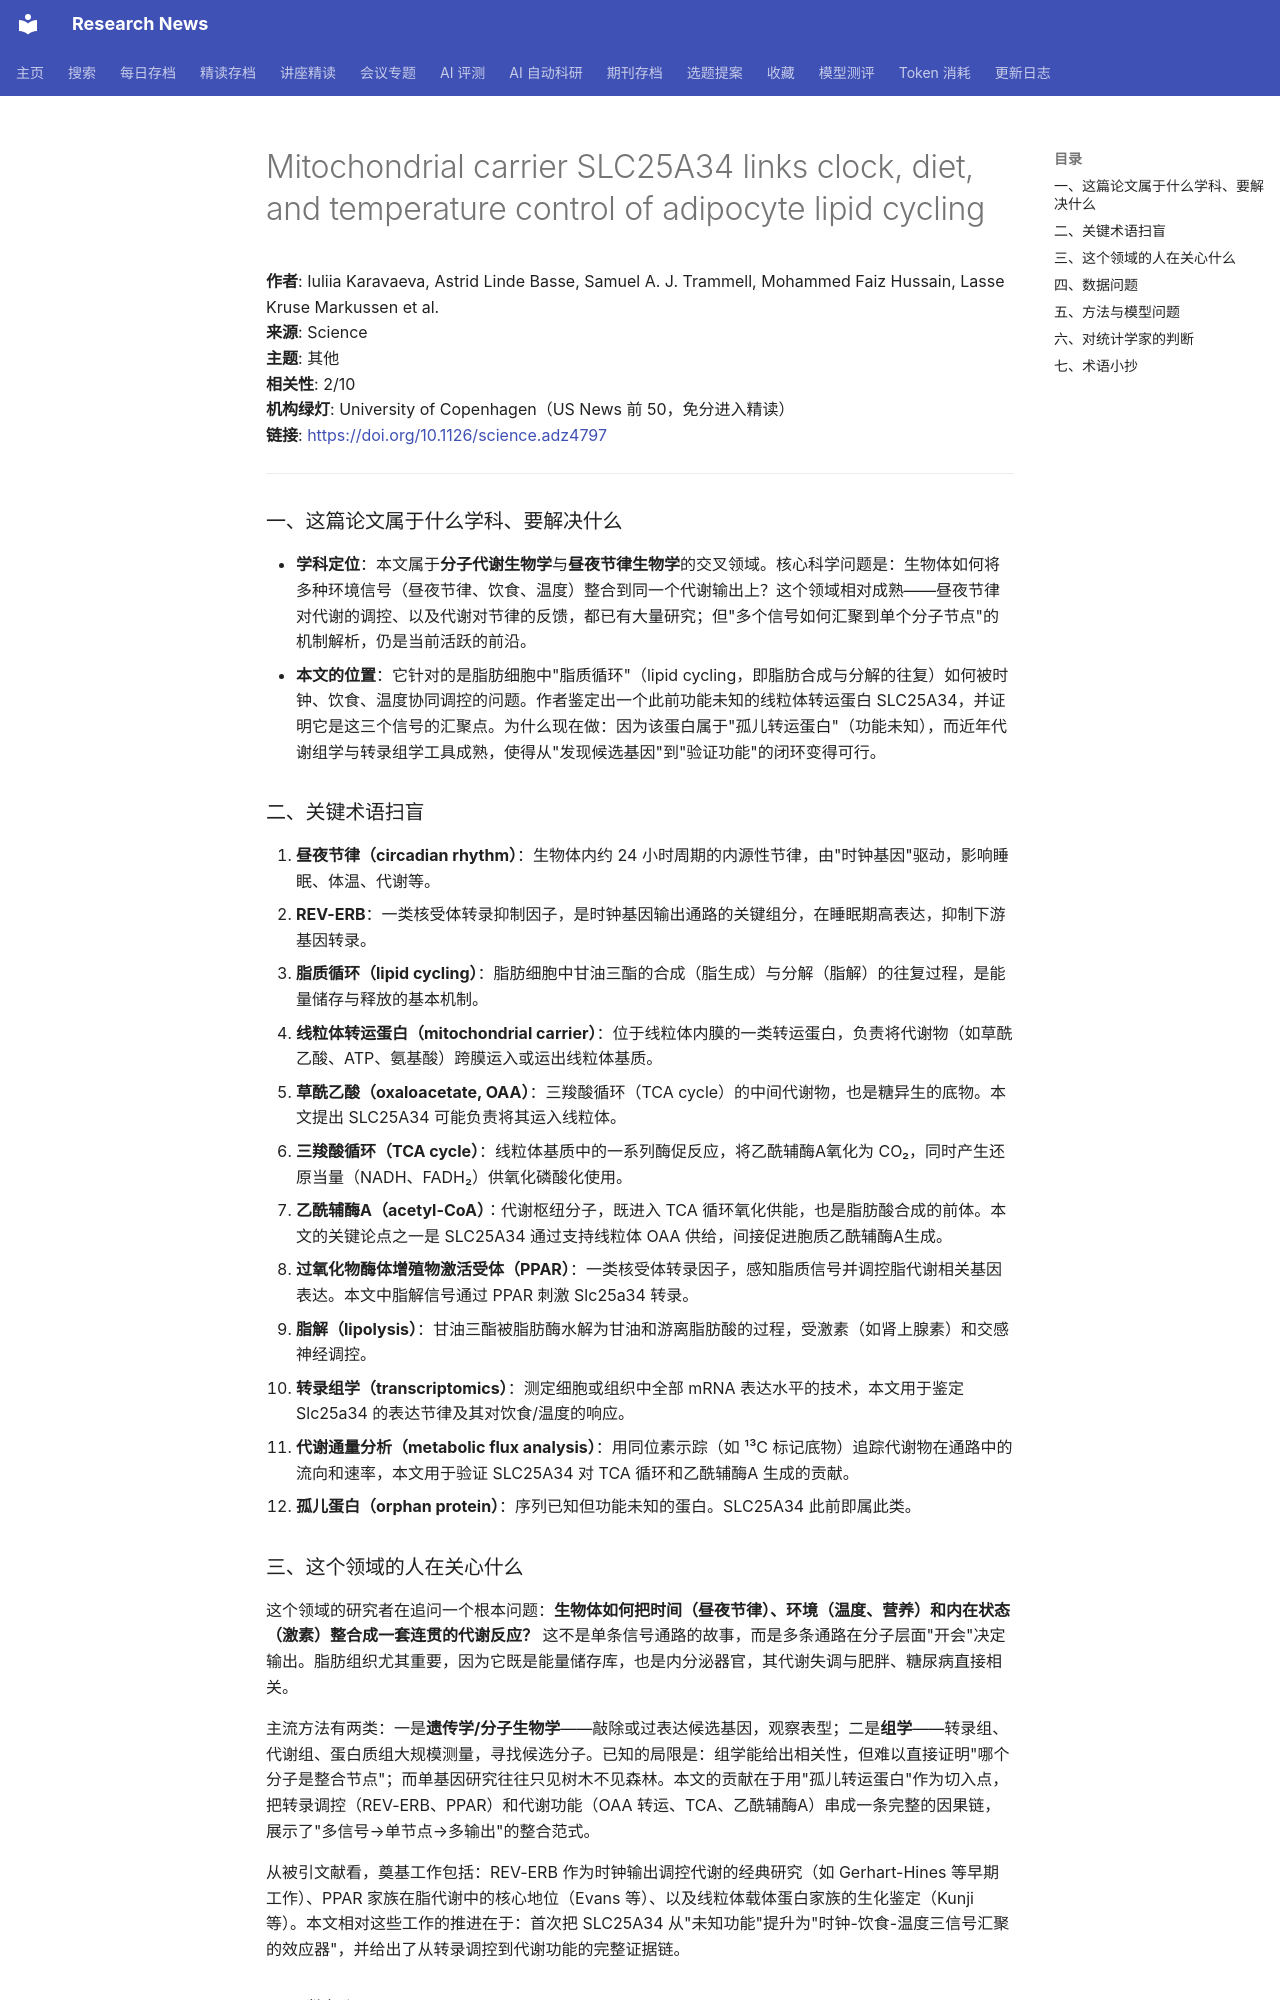

repository: cxy0714/research-news · page: deep_reads/2026-10-13-10.1126_science.adz4797/index.html · generator: mkdocs

# Mitochondrial carrier SLC25A34 links clock, diet, and temperature control of adipocyte lipid cycling

**作者**: Iuliia Karavaeva, Astrid Linde Basse, Samuel A. J. Trammell, Mohammed Faiz Hussain, Lasse Kruse Markussen et al.  
**来源**: Science  
**主题**: 其他  
**相关性**: 2/10  
**机构绿灯**: University of Copenhagen（US News 前 50，免分进入精读）  
**链接**: <https://doi.org/10.1126/science.adz4797>

---

### 一、这篇论文属于什么学科、要解决什么

- **学科定位**：本文属于**分子代谢生物学**与**昼夜节律生物学**的交叉领域。核心科学问题是：生物体如何将多种环境信号（昼夜节律、饮食、温度）整合到同一个代谢输出上？这个领域相对成熟——昼夜节律对代谢的调控、以及代谢对节律的反馈，都已有大量研究；但"多个信号如何汇聚到单个分子节点"的机制解析，仍是当前活跃的前沿。
- **本文的位置**：它针对的是脂肪细胞中"脂质循环"（lipid cycling，即脂肪合成与分解的往复）如何被时钟、饮食、温度协同调控的问题。作者鉴定出一个此前功能未知的线粒体转运蛋白 SLC25A34，并证明它是这三个信号的汇聚点。为什么现在做：因为该蛋白属于"孤儿转运蛋白"（功能未知），而近年代谢组学与转录组学工具成熟，使得从"发现候选基因"到"验证功能"的闭环变得可行。

### 二、关键术语扫盲

1. **昼夜节律（circadian rhythm）**：生物体内约 24 小时周期的内源性节律，由"时钟基因"驱动，影响睡眠、体温、代谢等。
2. **REV-ERB**：一类核受体转录抑制因子，是时钟基因输出通路的关键组分，在睡眠期高表达，抑制下游基因转录。
3. **脂质循环（lipid cycling）**：脂肪细胞中甘油三酯的合成（脂生成）与分解（脂解）的往复过程，是能量储存与释放的基本机制。
4. **线粒体转运蛋白（mitochondrial carrier）**：位于线粒体内膜的一类转运蛋白，负责将代谢物（如草酰乙酸、ATP、氨基酸）跨膜运入或运出线粒体基质。
5. **草酰乙酸（oxaloacetate, OAA）**：三羧酸循环（TCA cycle）的中间代谢物，也是糖异生的底物。本文提出 SLC25A34 可能负责将其运入线粒体。
6. **三羧酸循环（TCA cycle）**：线粒体基质中的一系列酶促反应，将乙酰辅酶A氧化为 CO₂，同时产生还原当量（NADH、FADH₂）供氧化磷酸化使用。
7. **乙酰辅酶A（acetyl-CoA）**：代谢枢纽分子，既进入 TCA 循环氧化供能，也是脂肪酸合成的前体。本文的关键论点之一是 SLC25A34 通过支持线粒体 OAA 供给，间接促进胞质乙酰辅酶A生成。
8. **过氧化物酶体增殖物激活受体（PPAR）**：一类核受体转录因子，感知脂质信号并调控脂代谢相关基因表达。本文中脂解信号通过 PPAR 刺激 Slc25a34 转录。
9. **脂解（lipolysis）**：甘油三酯被脂肪酶水解为甘油和游离脂肪酸的过程，受激素（如肾上腺素）和交感神经调控。
10. **转录组学（transcriptomics）**：测定细胞或组织中全部 mRNA 表达水平的技术，本文用于鉴定 Slc25a34 的表达节律及其对饮食/温度的响应。
11. **代谢通量分析（metabolic flux analysis）**：用同位素示踪（如 ¹³C 标记底物）追踪代谢物在通路中的流向和速率，本文用于验证 SLC25A34 对 TCA 循环和乙酰辅酶A 生成的贡献。
12. **孤儿蛋白（orphan protein）**：序列已知但功能未知的蛋白。SLC25A34 此前即属此类。

### 三、这个领域的人在关心什么

这个领域的研究者在追问一个根本问题：**生物体如何把时间（昼夜节律）、环境（温度、营养）和内在状态（激素）整合成一套连贯的代谢反应？** 这不是单条信号通路的故事，而是多条通路在分子层面"开会"决定输出。脂肪组织尤其重要，因为它既是能量储存库，也是内分泌器官，其代谢失调与肥胖、糖尿病直接相关。

主流方法有两类：一是**遗传学/分子生物学**——敲除或过表达候选基因，观察表型；二是**组学**——转录组、代谢组、蛋白质组大规模测量，寻找候选分子。已知的局限是：组学能给出相关性，但难以直接证明"哪个分子是整合节点"；而单基因研究往往只见树木不见森林。本文的贡献在于用"孤儿转运蛋白"作为切入点，把转录调控（REV-ERB、PPAR）和代谢功能（OAA 转运、TCA、乙酰辅酶A）串成一条完整的因果链，展示了"多信号→单节点→多输出"的整合范式。

从被引文献看，奠基工作包括：REV-ERB 作为时钟输出调控代谢的经典研究（如 Gerhart-Hines 等早期工作）、PPAR 家族在脂代谢中的核心地位（Evans 等）、以及线粒体载体蛋白家族的生化鉴定（Kunji 等）。本文相对这些工作的推进在于：首次把 SLC25A34 从"未知功能"提升为"时钟-饮食-温度三信号汇聚的效应器"，并给出了从转录调控到代谢功能的完整证据链。
